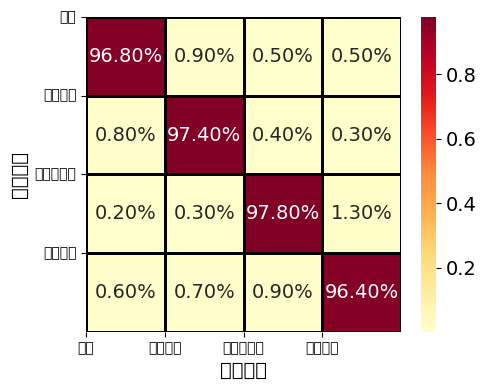

The script that saved this image: (Note: this script raises an exception after producing the figure.)
import numpy as np
import matplotlib.pyplot as plt
import seaborn as sns

# 手动指定中文字体（seaborn 的 annot 和 tick labels 需要单独处理）
plt.rcParams['font.sans-serif'] = ['STHeiti', 'Arial Unicode MS', 'sans-serif']
plt.rcParams['axes.unicode_minus'] = False  # 正确显示负号（如 -1）

# 原始混淆矩阵
confusion_matrix_full = np.array([
    [96.80, 0.90, 1.30, 0.50, 0.50],   # 正常
    [0.80, 97.40, 1.10, 0.40, 0.30],   # 阻塞故障
    [0.70, 1.20, 96.90, 0.60, 0.60],   # 破损故障（可后续移除）
    [0.20, 0.30, 0.40, 97.80, 1.30],   # 传感器故障（最稳定）
    [0.60, 0.70, 1.40, 0.90, 96.40]    # 丝杠剥落故障
])

# 去掉“破损故障”（索引2）
indices_to_keep = [0, 1, 3, 4]
confusion_matrix = confusion_matrix_full[np.ix_(indices_to_keep, indices_to_keep)] / 100.0

# 更新标签
labels = ['正常', '阻塞故障', '传感器故障', '丝杠剥落']

# 创建图形
plt.figure(figsize=(5, 4))

# 绘制热力图
ax = sns.heatmap(
    confusion_matrix,
    annot=True,
    fmt='.2%',
    cmap='YlOrRd',
    cbar=True,
    square=True,
    linewidths=0.8,
    linecolor='black',
    annot_kws={'size': 14, 'fontname': 'Times New Roman'}  # 注释数字用 Times New Roman
)

# 设置坐标轴标签
plt.xlabel('预测标签', fontsize=14)
plt.ylabel('真实标签', fontsize=14)

# 设置 x 轴标签倾斜
plt.xticks(np.arange(len(labels)), labels, rotation=0)
plt.yticks(np.arange(len(labels)), labels, rotation=0)

# 颜色条标签字体设为 Times New Roman
cbar = ax.collections[0].colorbar
cbar.ax.tick_params(labelsize=14, labelcolor='black', labelfontfamily='Times New Roman')

# 调整布局
plt.tight_layout()
plt.savefig('plots/matrix_4_Transformer-BiGRU-Attention.png', dpi=300)

# 显示或保存
plt.show()